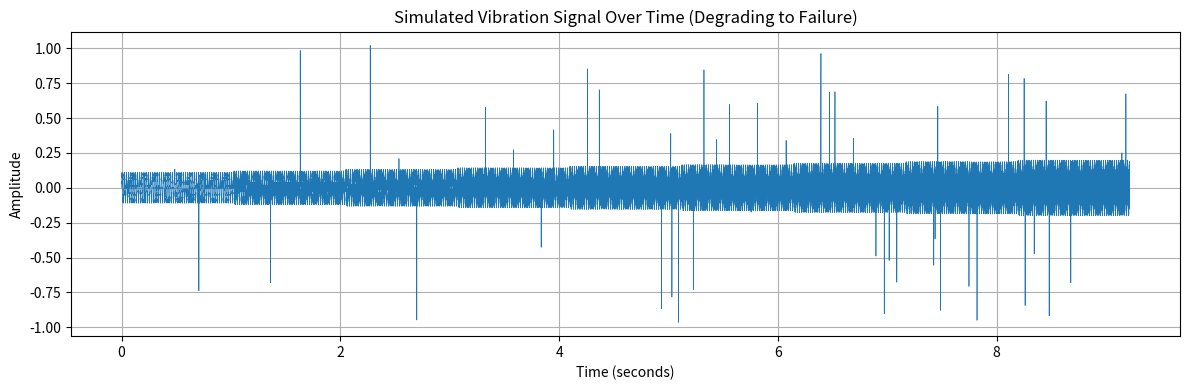

Generate this figure with matplotlib:
# Simulate time-degrading vibration signal leading to failure
import matplotlib.pyplot as plt
import numpy as np
import pandas as pd

def simulate_degrading_signal(sampling_rate=20000, duration=10, window_size=1.024):
    """
    Simulates vibration data over time with increasing defect characteristics
    leading to failure at the end.
    """
    total_windows = int(duration / window_size)
    samples_per_window = int(sampling_rate * window_size)
    full_signal = []
    timestamps = []

    for i in range(total_windows):
        t = np.linspace(0, window_size, samples_per_window)

        # Healthy base signal
        base = 0.1 * np.sin(2 * np.pi * 50 * t)

        # Gradually increasing defect (higher frequency)
        defect_strength = 0.01 + (i / total_windows) * 0.1
        defect = defect_strength * np.sin(2 * np.pi * 1200 * t)

        # Gradually increasing impulse noise
        impulses = np.zeros_like(t)
        num_impulses = 2 + int((i / total_windows) * 10)
        impulse_indices = np.random.choice(samples_per_window, size=num_impulses, replace=False)
        impulses[impulse_indices] = np.random.uniform(-1.0, 1.0, size=num_impulses)

        signal = base + defect + impulses
        full_signal.append(signal)
        timestamps.extend([i * window_size + x for x in t])

    full_signal = np.concatenate(full_signal)
    timestamps = np.array(timestamps)
    return timestamps, full_signal

# Simulate degrading signal over 10 seconds (approx 10 snapshots)
timestamps, degrading_signal = simulate_degrading_signal()

# Plot full signal (zoomed out)
plt.figure(figsize=(12, 4))
plt.plot(timestamps, degrading_signal, linewidth=0.5)
plt.title("Simulated Vibration Signal Over Time (Degrading to Failure)")
plt.xlabel("Time (seconds)")
plt.ylabel("Amplitude")
plt.grid(True)
plt.tight_layout()
plt.show()

# Show sample data as DataFrame
degrading_df = pd.DataFrame({'time_sec': timestamps, 'amplitude': degrading_signal})
degrading_df.head()
